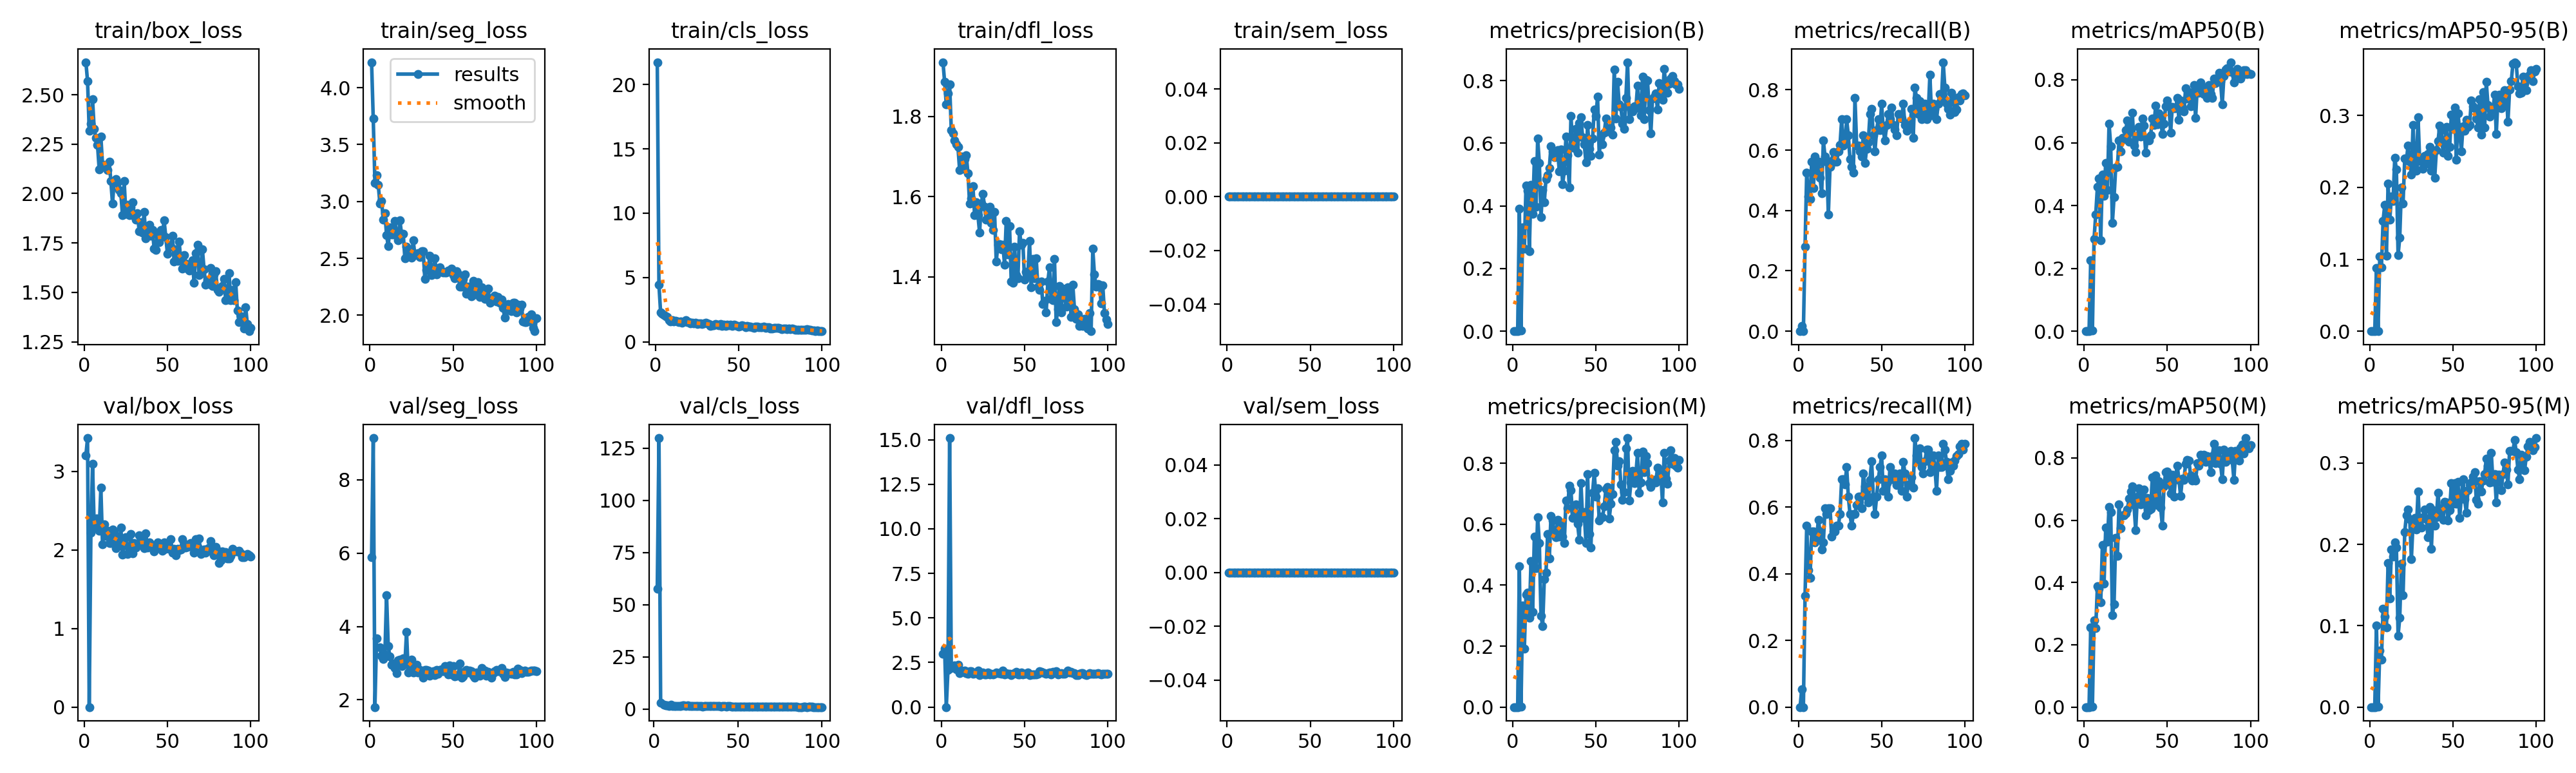

The data file committed next to this chart (first rows):
epoch, time, train/box_loss, train/seg_loss, train/cls_loss, train/dfl_loss, train/sem_loss, metrics/precision(B), metrics/recall(B), metrics/mAP50(B), metrics/mAP50-95(B), metrics/precision(M), metrics/recall(M), metrics/mAP50(M), metrics/mAP50-95(M), val/box_loss, val/seg_loss, val/cls_loss, val/dfl_loss, val/sem_loss, lr/pg0, lr/pg1, lr/pg2
1, 4.545, 2.665, 4.224, 21.73, 1.935, 0, 0, 0, 0, 0, 0, 0, 0, 0, 3.199, 5.884, inf, 2.991, 0, 0.0006519, 0.0006519, 0.0006519
2, 8.455, 2.57, 3.727, 4.431, 1.886, 0, 0.00073, 0.01754, 0.00016, 6e-05, 0.0001, 0.05263, 5e-05, 1e-05, 3.422, 9.135, 57.77, 3.289, 0, 0.001305, 0.001305, 0.001305
3, 13.07, 2.319, 3.164, 2.296, 1.83, 0, 0, 0, 0, 0, 0, 0, 0, 0, 0, 1.803, 129.8, 0, 0, 0.001946, 0.001946, 0.001946
4, 17.21, 2.355, 3.229, 2.171, 1.858, 0, 0.3901, 0.2807, 0.2255, 0.08752, 0.4622, 0.3333, 0.2552, 0.1003, 2.215, 3.678, 3.051, 2.084, 0, 0.001941, 0.001941, 0.001941
5, 21.91, 2.476, 3.147, 2.065, 1.881, 0, 0.00205, 0.5263, 0.00142, 0.00055, 0.00214, 0.5439, 0.00161, 0.00057, 3.092, nan, inf, 15.09, 0, 0.001921, 0.001921, 0.001921
6, 26, 2.327, 2.983, 2.004, 1.766, 0, 0.3324, 0.4456, 0.2945, 0.1037, 0.3329, 0.4116, 0.2781, 0.06952, 2.286, 3.424, 2.03, 2.192, 0, 0.001901, 0.001901, 0.001901
7, 30.07, 2.281, 3.006, 1.927, 1.758, 0, 0.263, 0.4386, 0.3715, 0.089, 0.1921, 0.3879, 0.254, 0.05823, 2.397, 3.209, 1.942, 2.229, 0, 0.001881, 0.001881, 0.001881
8, 34.14, 2.245, 2.841, 1.69, 1.74, 0, 0.465, 0.5614, 0.4588, 0.1537, 0.3695, 0.5263, 0.3876, 0.1212, 2.395, 3.108, 1.741, 2.344, 0, 0.001861, 0.001861, 0.001861
9, 38.84, 2.122, 2.898, 1.614, 1.731, 0, 0.4493, 0.4737, 0.4866, 0.1756, 0.3762, 0.5263, 0.379, 0.1111, 2.243, 3.238, 1.492, 2.111, 0, 0.001842, 0.001842, 0.001842
10, 43.56, 2.287, 2.706, 1.703, 1.724, 0, 0.2559, 0.5789, 0.2887, 0.1051, 0.2925, 0.4933, 0.3356, 0.09811, 2.79, 4.859, 2, 2.388, 0, 0.001822, 0.001822, 0.001822
11, 47.71, 2.147, 2.606, 1.57, 1.667, 0, 0.4673, 0.5234, 0.4985, 0.2051, 0.4794, 0.5088, 0.5214, 0.1772, 2.067, 3.466, 1.634, 1.915, 0, 0.001802, 0.001802, 0.001802
12, 52.36, 2.145, 2.773, 1.621, 1.701, 0, 0.3739, 0.5614, 0.4319, 0.1548, 0.312, 0.5614, 0.396, 0.1338, 2.329, 3.179, 1.597, 2.039, 0, 0.001782, 0.001782, 0.001782
13, 56.49, 2.131, 2.71, 1.575, 1.67, 0, 0.5442, 0.5088, 0.536, 0.1874, 0.5593, 0.5263, 0.5756, 0.1939, 2.18, 2.953, 1.613, 1.986, 0, 0.001762, 0.001762, 0.001762
14, 60.59, 2.119, 2.71, 1.515, 1.694, 0, 0.397, 0.4561, 0.4493, 0.1811, 0.4562, 0.4737, 0.5313, 0.1851, 2.241, 2.99, 1.625, 2.041, 0, 0.001743, 0.001743, 0.001743
15, 64.69, 2.161, 2.827, 1.614, 1.703, 0, 0.6145, 0.6316, 0.6608, 0.2409, 0.6235, 0.4939, 0.6426, 0.2023, 2.089, 2.875, 1.543, 1.908, 0, 0.001723, 0.001723, 0.001723
16, 69.13, 2.064, 2.712, 1.505, 1.659, 0, 0.537, 0.5789, 0.5895, 0.2246, 0.5391, 0.5965, 0.6268, 0.196, 2.088, 2.725, 1.483, 1.871, 0, 0.001703, 0.001703, 0.001703
17, 73.17, 1.949, 2.657, 1.598, 1.583, 0, 0.3641, 0.5614, 0.3448, 0.1059, 0.2997, 0.5789, 0.2954, 0.08803, 2.256, 3.071, 1.804, 2.004, 0, 0.001683, 0.001683, 0.001683
18, 77.17, 2.065, 2.833, 1.675, 1.596, 0, 0.4509, 0.386, 0.4263, 0.13, 0.2663, 0.5965, 0.3299, 0.1096, 2.234, 3.091, 1.735, 2.025, 0, 0.001663, 0.001663, 0.001663
19, 81.27, 2.074, 2.715, 1.548, 1.626, 0, 0.4119, 0.5439, 0.5205, 0.1998, 0.4209, 0.5965, 0.5428, 0.1764, 2.024, 2.927, 1.545, 1.869, 0, 0.001644, 0.001644, 0.001644
20, 85.33, 2.054, 2.717, 1.536, 1.554, 0, 0.4862, 0.5645, 0.5235, 0.1779, 0.4409, 0.5119, 0.486, 0.1372, 2.17, 3.135, 1.692, 1.917, 0, 0.001624, 0.001624, 0.001624
21, 89.46, 2.019, 2.502, 1.461, 1.586, 0, 0.4989, 0.5938, 0.6064, 0.2404, 0.5685, 0.5263, 0.6507, 0.2151, 2.05, 2.966, 1.429, 1.887, 0, 0.001604, 0.001604, 0.001604
22, 93.91, 2.001, 2.6, 1.475, 1.554, 0, 0.5203, 0.5614, 0.5732, 0.2373, 0.4878, 0.5263, 0.5753, 0.236, 2.281, 3.853, 1.47, 2.032, 0, 0.001584, 0.001584, 0.001584
23, 98.5, 1.891, 2.55, 1.455, 1.511, 0, 0.5909, 0.5614, 0.6155, 0.2582, 0.6277, 0.5439, 0.6154, 0.2428, 1.938, 2.751, 1.395, 1.792, 0, 0.001564, 0.001564, 0.001564
24, 103.1, 2.062, 2.526, 1.492, 1.582, 0, 0.5747, 0.5965, 0.6115, 0.2354, 0.6119, 0.5439, 0.6163, 0.2309, 2.065, 2.788, 1.523, 1.882, 0, 0.001545, 0.001545, 0.001545
25, 107.2, 1.898, 2.505, 1.404, 1.607, 0, 0.5565, 0.6163, 0.64, 0.2181, 0.5733, 0.5789, 0.6219, 0.1819, 2.164, 3.088, 1.455, 1.948, 0, 0.001525, 0.001525, 0.001525
26, 111.2, 1.942, 2.66, 1.464, 1.574, 0, 0.5709, 0.7017, 0.6709, 0.2863, 0.5566, 0.6842, 0.6338, 0.2271, 1.944, 2.749, 1.386, 1.813, 0, 0.001505, 0.001505, 0.001505
27, 115.8, 1.89, 2.531, 1.422, 1.543, 0, 0.5772, 0.614, 0.6033, 0.2271, 0.6143, 0.6842, 0.6691, 0.2328, 1.986, 2.772, 1.435, 1.833, 0, 0.001485, 0.001485, 0.001485
28, 119.8, 1.93, 2.538, 1.397, 1.559, 0, 0.5103, 0.6216, 0.6402, 0.2229, 0.559, 0.6671, 0.6917, 0.2184, 2.205, 2.963, 1.491, 1.95, 0, 0.001465, 0.001465, 0.001465
29, 123.9, 1.955, 2.544, 1.458, 1.575, 0, 0.5796, 0.7015, 0.6952, 0.2976, 0.6008, 0.7193, 0.7097, 0.2649, 1.955, 2.739, 1.352, 1.813, 0, 0.001446, 0.001446, 0.001446
30, 128.4, 1.887, 2.509, 1.483, 1.535, 0, 0.4692, 0.6491, 0.5904, 0.2362, 0.5584, 0.6316, 0.6491, 0.2212, 2.084, 2.822, 1.438, 1.855, 0, 0.001426, 0.001426, 0.001426
31, 132.4, 1.868, 2.563, 1.456, 1.517, 0, 0.5114, 0.5693, 0.5711, 0.2415, 0.5391, 0.5789, 0.5671, 0.2204, 2.032, 2.741, 1.507, 1.829, 0, 0.001406, 0.001406, 0.001406
32, 136.6, 1.901, 2.562, 1.393, 1.562, 0, 0.6207, 0.5456, 0.622, 0.2254, 0.677, 0.5439, 0.6759, 0.2337, 2.059, 2.603, 1.437, 1.874, 0, 0.001386, 0.001386, 0.001386
33, 140.6, 1.81, 2.319, 1.263, 1.439, 0, 0.5616, 0.5263, 0.6504, 0.2435, 0.652, 0.5789, 0.7019, 0.2432, 2.184, 2.821, 1.411, 1.957, 0, 0.001366, 0.001366, 0.001366
34, 144.7, 1.856, 2.401, 1.277, 1.48, 0, 0.4587, 0.7719, 0.6188, 0.2334, 0.7271, 0.5789, 0.6517, 0.2307, 2.105, 2.81, 1.361, 1.891, 0, 0.001347, 0.001347, 0.001347
35, 148.8, 1.804, 2.406, 1.274, 1.482, 0, 0.6869, 0.6158, 0.6773, 0.2462, 0.7119, 0.6069, 0.6964, 0.2085, 2.124, 2.792, 1.422, 1.919, 0, 0.001327, 0.001327, 0.001327
36, 153, 1.908, 2.523, 1.37, 1.468, 0, 0.5966, 0.614, 0.6545, 0.2566, 0.6198, 0.6316, 0.6994, 0.2463, 2.023, 2.652, 1.36, 1.868, 0, 0.001307, 0.001307, 0.001307
37, 157.1, 1.774, 2.352, 1.342, 1.48, 0, 0.5838, 0.5965, 0.5685, 0.2233, 0.6366, 0.6316, 0.6159, 0.1942, 2.209, 2.721, 1.425, 2.038, 0, 0.001287, 0.001287, 0.001287
38, 161.2, 1.796, 2.396, 1.284, 1.431, 0, 0.6452, 0.5789, 0.6145, 0.2465, 0.6648, 0.5965, 0.6722, 0.2424, 2.026, 2.772, 1.389, 1.844, 0, 0.001267, 0.001267, 0.001267
39, 165.3, 1.841, 2.502, 1.374, 1.539, 0, 0.5706, 0.6491, 0.6081, 0.2132, 0.6011, 0.7017, 0.6326, 0.2229, 2.092, 2.681, 1.374, 1.905, 0, 0.001248, 0.001248, 0.001248
40, 169.5, 1.786, 2.361, 1.257, 1.455, 0, 0.6648, 0.5567, 0.6239, 0.2515, 0.5492, 0.6625, 0.6366, 0.2335, 2.063, 2.82, 1.336, 1.871, 0, 0.001228, 0.001228, 0.001228
41, 173.7, 1.816, 2.379, 1.34, 1.527, 0, 0.683, 0.6049, 0.6773, 0.264, 0.7344, 0.6316, 0.7381, 0.2636, 2.042, 2.703, 1.36, 1.865, 0, 0.001208, 0.001208, 0.001208
42, 177.9, 1.72, 2.419, 1.25, 1.389, 0, 0.6186, 0.626, 0.6557, 0.2862, 0.6204, 0.614, 0.657, 0.2371, 1.984, 2.81, 1.414, 1.8, 0, 0.001188, 0.001188, 0.001188
43, 182, 1.715, 2.384, 1.34, 1.385, 0, 0.597, 0.7193, 0.7173, 0.2799, 0.6387, 0.6824, 0.7432, 0.2444, 2.061, 2.825, 1.288, 1.884, 0, 0.001168, 0.001168, 0.001168
44, 186.2, 1.79, 2.378, 1.31, 1.475, 0, 0.5394, 0.7368, 0.6588, 0.2478, 0.5386, 0.7368, 0.6483, 0.23, 2.093, 2.785, 1.421, 1.893, 0, 0.001149, 0.001149, 0.001149
45, 190.4, 1.752, 2.373, 1.34, 1.405, 0, 0.6586, 0.6491, 0.6942, 0.2602, 0.7645, 0.6316, 0.7247, 0.2526, 2.082, 2.923, 1.385, 1.962, 0, 0.001129, 0.001129, 0.001129
46, 194.7, 1.814, 2.378, 1.22, 1.396, 0, 0.5821, 0.5965, 0.6784, 0.2841, 0.5678, 0.5789, 0.6399, 0.2515, 2.035, 2.776, 1.345, 1.843, 0, 0.001109, 0.001109, 0.001109
47, 198.8, 1.797, 2.395, 1.321, 1.514, 0, 0.5604, 0.6667, 0.6279, 0.2439, 0.524, 0.6316, 0.5828, 0.2292, 1.986, 2.693, 1.336, 1.813, 0, 0.001089, 0.001089, 0.001089
48, 202.9, 1.863, 2.389, 1.286, 1.479, 0, 0.6157, 0.7025, 0.6609, 0.2564, 0.704, 0.6842, 0.7078, 0.2418, 2.093, 2.937, 1.331, 1.929, 0, 0.001069, 0.001069, 0.001069
49, 207, 1.78, 2.408, 1.247, 1.485, 0, 0.7085, 0.6667, 0.7155, 0.3007, 0.7683, 0.7193, 0.755, 0.2755, 2.011, 2.69, 1.31, 1.846, 0, 0.00105, 0.00105, 0.00105
50, 211.8, 1.694, 2.353, 1.189, 1.394, 0, 0.6876, 0.7544, 0.7336, 0.2814, 0.6894, 0.7544, 0.7573, 0.2497, 2.031, 2.923, 1.279, 1.879, 0, 0.00103, 0.00103, 0.00103
51, 215.9, 1.742, 2.327, 1.246, 1.412, 0, 0.7488, 0.6667, 0.7154, 0.3114, 0.7186, 0.6491, 0.7232, 0.275, 2.017, 2.638, 1.258, 1.85, 0, 0.00101, 0.00101, 0.00101
52, 220.8, 1.731, 2.386, 1.287, 1.405, 0, 0.5633, 0.6316, 0.6325, 0.238, 0.6124, 0.6842, 0.6864, 0.2504, 2.133, 2.66, 1.265, 1.945, 0, 0.0009902, 0.0009902, 0.0009902
53, 225, 1.787, 2.364, 1.218, 1.489, 0, 0.6237, 0.6842, 0.7144, 0.3024, 0.625, 0.6726, 0.7457, 0.2771, 1.966, 2.676, 1.206, 1.806, 0, 0.0009704, 0.0009704, 0.0009704
54, 229.2, 1.657, 2.25, 1.153, 1.374, 0, 0.5964, 0.7193, 0.7088, 0.2783, 0.6228, 0.6316, 0.676, 0.2326, 2.014, 2.991, 1.301, 1.816, 0, 0.0009506, 0.0009506, 0.0009506
55, 233.2, 1.719, 2.249, 1.257, 1.445, 0, 0.6334, 0.7017, 0.7096, 0.2498, 0.6588, 0.7193, 0.7424, 0.2584, 1.93, 2.611, 1.234, 1.827, 0, 0.0009308, 0.0009308, 0.0009308
56, 237.4, 1.659, 2.317, 1.19, 1.396, 0, 0.6784, 0.74, 0.7421, 0.2848, 0.7165, 0.6842, 0.776, 0.2798, 2.009, 2.637, 1.229, 1.839, 0, 0.000911, 0.000911, 0.000911
57, 241.6, 1.757, 2.359, 1.21, 1.447, 0, 0.638, 0.6842, 0.6724, 0.2786, 0.7214, 0.6842, 0.7286, 0.2552, 1.998, 2.786, 1.265, 1.846, 0, 0.0008912, 0.0008912, 0.0008912
58, 245.8, 1.666, 2.188, 1.122, 1.376, 0, 0.6446, 0.6682, 0.7353, 0.2942, 0.6183, 0.7017, 0.6779, 0.2392, 2.004, 2.812, 1.2, 1.87, 0, 0.0008714, 0.0008714, 0.0008714
59, 250, 1.62, 2.249, 1.067, 1.367, 0, 0.6491, 0.6492, 0.712, 0.2839, 0.6667, 0.6667, 0.734, 0.2667, 2.138, 2.75, 1.217, 2.017, 0, 0.0008516, 0.0008516, 0.0008516
60, 254.2, 1.688, 2.22, 1.165, 1.388, 0, 0.627, 0.7193, 0.6995, 0.2871, 0.6992, 0.6667, 0.7299, 0.2734, 2.079, 2.8, 1.199, 1.984, 0, 0.0008318, 0.0008318, 0.0008318
... 40 more rows
